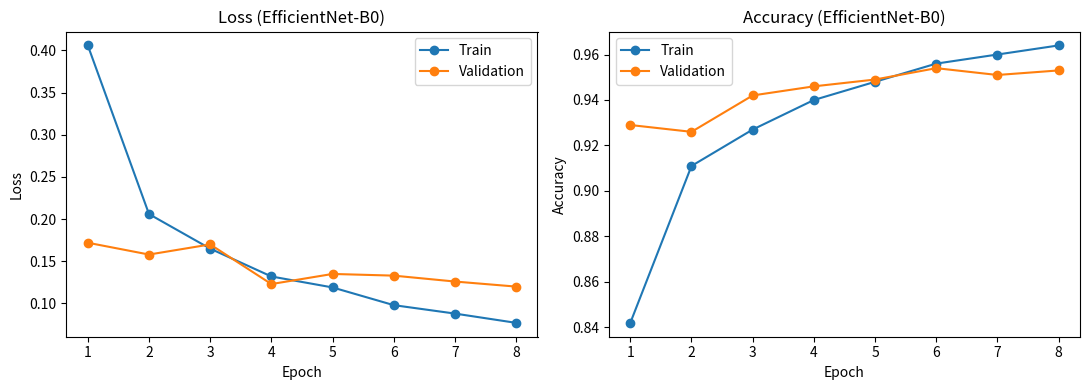

Write Python code to recreate this figure. (Note: this script raises an exception after producing the figure.)
import matplotlib.pyplot as plt

epochs = list(range(1, 9))
train_loss = [0.406, 0.206, 0.165, 0.132, 0.119, 0.098, 0.088, 0.077]
val_loss   = [0.172, 0.158, 0.170, 0.123, 0.135, 0.133, 0.126, 0.120]
train_acc  = [0.842, 0.911, 0.927, 0.940, 0.948, 0.956, 0.960, 0.964]
val_acc    = [0.929, 0.926, 0.942, 0.946, 0.949, 0.954, 0.951, 0.953]

fig, ax = plt.subplots(1, 2, figsize=(11, 4))

ax[0].plot(epochs, train_loss, marker="o", label="Train")
ax[0].plot(epochs, val_loss, marker="o", label="Validation")
ax[0].set_title("Loss (EfficientNet-B0)")
ax[0].set_xlabel("Epoch"); ax[0].set_ylabel("Loss"); ax[0].legend()

ax[1].plot(epochs, train_acc, marker="o", label="Train")
ax[1].plot(epochs, val_acc, marker="o", label="Validation")
ax[1].set_title("Accuracy (EfficientNet-B0)")
ax[1].set_xlabel("Epoch"); ax[1].set_ylabel("Accuracy"); ax[1].legend()

plt.tight_layout()
plt.savefig("analysis/training_curves_efficientnet_b0.png", dpi=150)
plt.show()
